Run: headless pygame with SDL's dummy video driver; simulated clock (each Clock.tick advances the game by its frame time, no real sleeping); random seed 0; keys injected as events and as key.get_pressed() state; mouse plan: one left click at the window centre at the start of phase 2, then a move to the lower-right quarter at the start of phase 3.
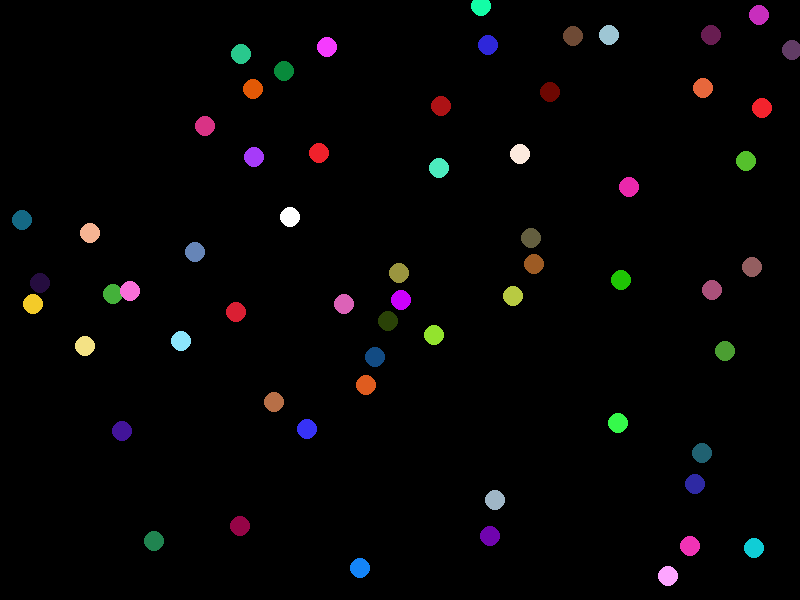
Frame 1 of 4 · flips 1–60 · no input
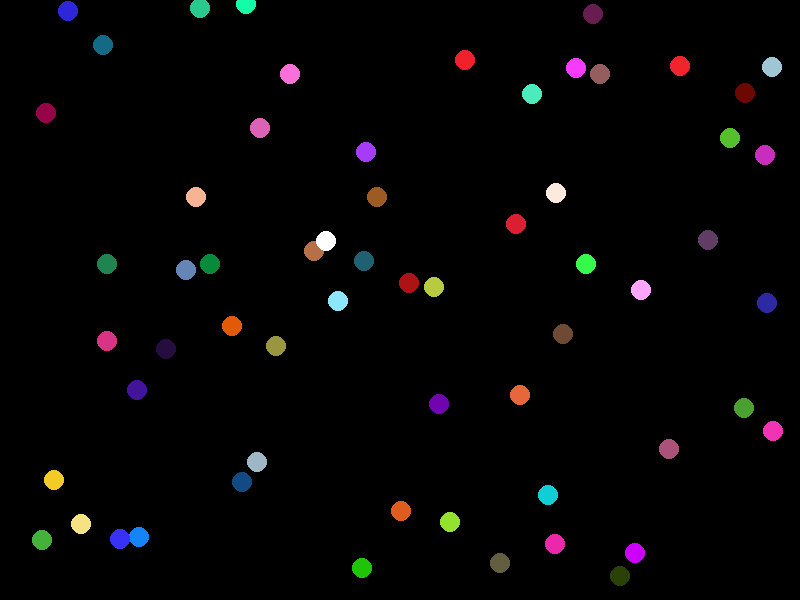
Frame 2 of 4 · flips 61–180 · clicked the window centre · tapped SPACE, RETURN · held RIGHT (→), D
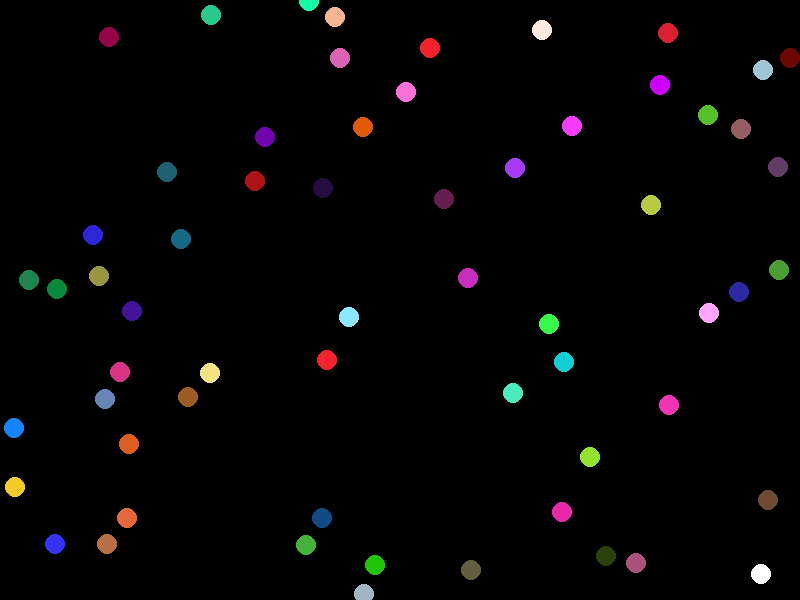
Frame 3 of 4 · flips 181–300 · moved the mouse to the lower-right quarter · held DOWN (↓), S
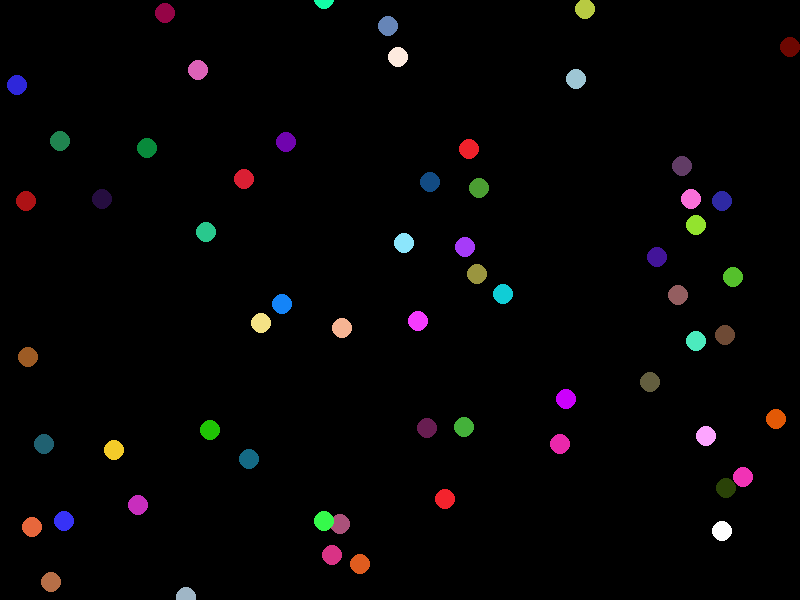
Frame 4 of 4 · flips 301–420 · held LEFT (←), A, UP (↑), W

The pygame program that drew these frames:

import pygame
import sys
import random
import math

pygame.init()

BLACK = (0, 0, 0)
WHITE = (255, 255, 255)

SCREEN_WIDTH = 800
SCREEN_HEIGHT = 600
BALL_RADIUS = 10
NUM_BALLS = 60

screen = pygame.display.set_mode((SCREEN_WIDTH, SCREEN_HEIGHT))
pygame.display.set_caption("Ball")


class Ball:
    def __init__(self, x, y, color):
        self.x = x
        self.y = y
        self.color = color
        self.dx = random.uniform(-5, 5)
        self.dy = random.uniform(-5, 5)
        self.energy = 100

    def update(self):
        self.x += self.dx
        self.y += self.dy

        self.dx *= 0.99
        self.dy *= 0.99

        if self.y - BALL_RADIUS < 0 or self.y + BALL_RADIUS > SCREEN_HEIGHT:
            self.dy = -self.dy

        if self.x - BALL_RADIUS < 0 or self.x + BALL_RADIUS > SCREEN_WIDTH:
            self.dx = -self.dx

    def draw(self, screen):
        pygame.draw.circle(screen, self.color, (int(self.x), int(self.y)), BALL_RADIUS)


balls = [Ball(random.randint(BALL_RADIUS, SCREEN_WIDTH - BALL_RADIUS),
              random.randint(BALL_RADIUS, SCREEN_HEIGHT - BALL_RADIUS),
              (random.randint(0, 255), random.randint(0, 255), random.randint(0, 255)))
         for _ in range(NUM_BALLS)]

main_ball = Ball(SCREEN_WIDTH // 2, SCREEN_HEIGHT // 2, WHITE)

while True:
    for event in pygame.event.get():
        if event.type == pygame.QUIT:
            pygame.quit()
            sys.exit()

    mouse_x, mouse_y = pygame.mouse.get_pos()

    main_ball.dx += (mouse_x - main_ball.x) / 300
    main_ball.dy += (mouse_y - main_ball.y) / 300

    for ball in balls:
        distance_to_main_ball = math.sqrt((main_ball.x - ball.x) ** 2 + (main_ball.y - ball.y) ** 2)

        if distance_to_main_ball < 2 * BALL_RADIUS:
            push_direction = math.atan2(main_ball.y - ball.y, main_ball.x - ball.x)
            push_force = min(10, distance_to_main_ball) / 2

            ball.dx += math.cos(push_direction) * push_force
            ball.dy += math.sin(push_direction) * push_force

        for other_ball in balls:
            if ball != other_ball:
                distance = math.sqrt((ball.x - other_ball.x) ** 2 + (ball.y - other_ball.y) ** 2)
                if distance < 2 * BALL_RADIUS:
                    push_direction = math.atan2(ball.y - other_ball.y, ball.x - other_ball.x)
                    push_force = min(10, distance) / 2

                    ball.dx += math.cos(push_direction) * push_force
                    ball.dy += math.sin(push_direction) * push_force

    main_ball.update()

    for ball in balls:
        ball.update()

    screen.fill(BLACK)

    for ball in balls:
        ball.draw(screen)

    main_ball.draw(screen)

    pygame.display.flip()

    pygame.time.Clock().tick(60)
